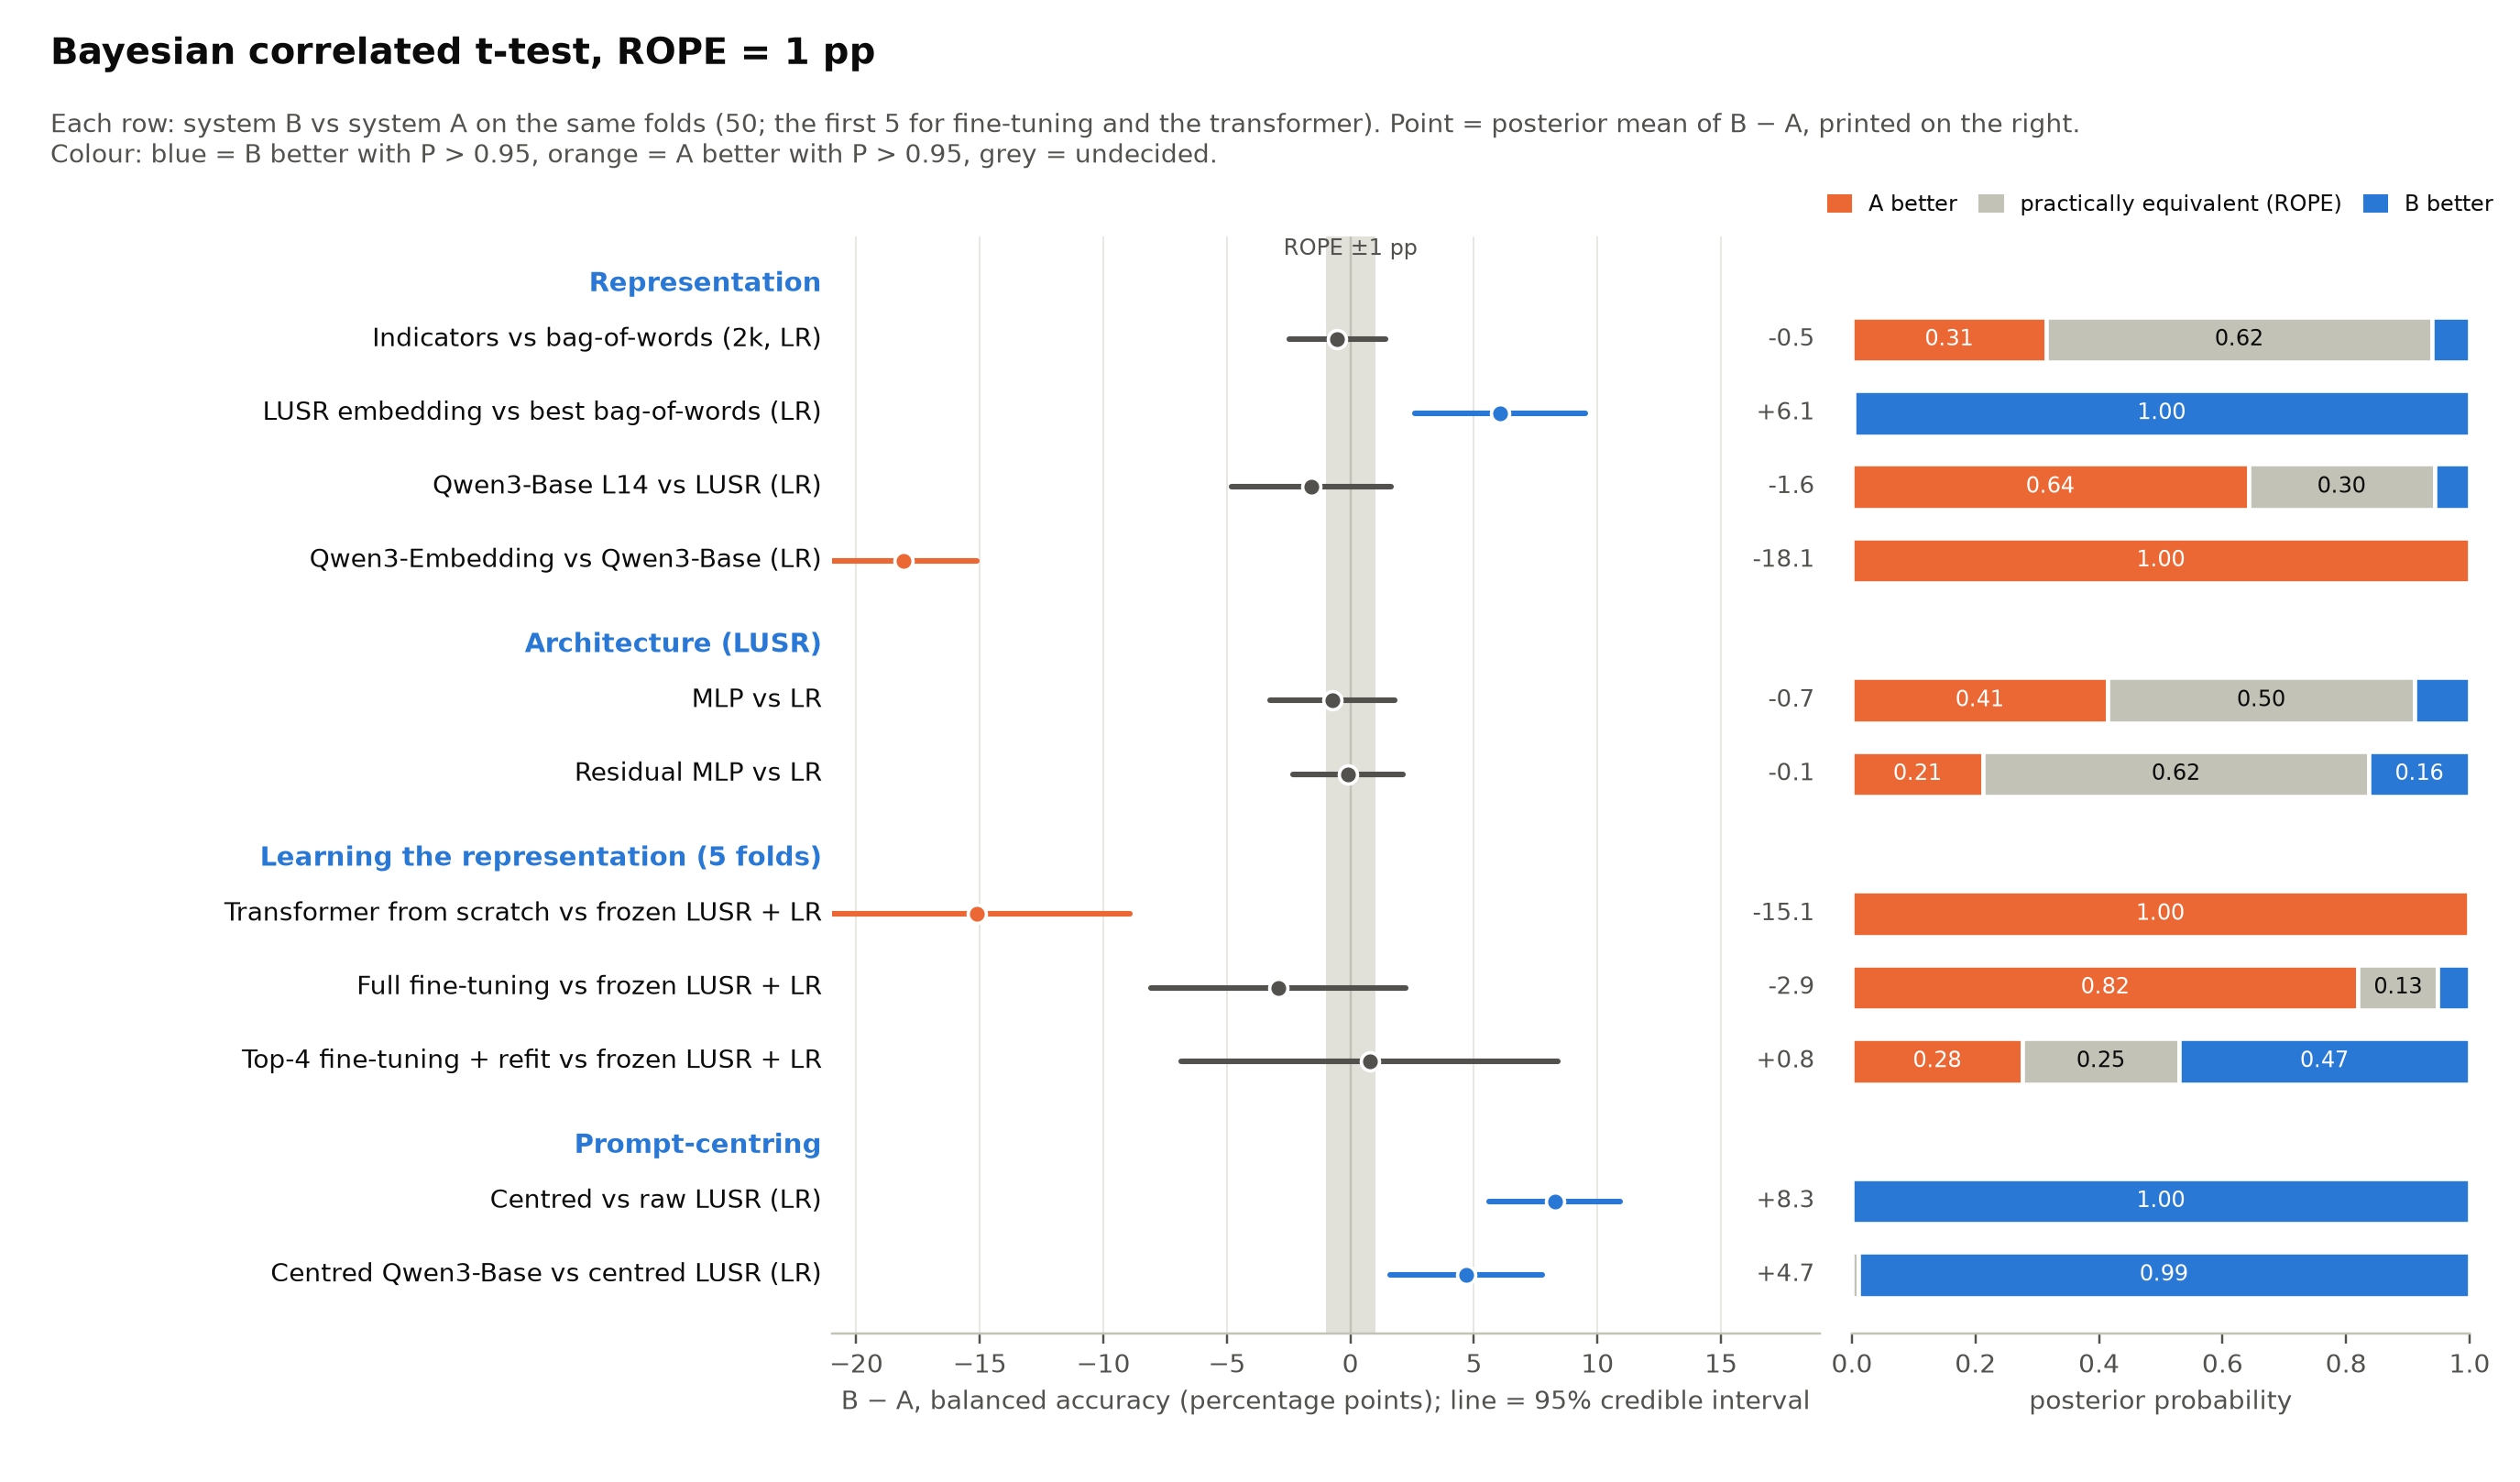

Values plotted in this chart, from the file beside it:
group, comparison (B vs A), A, B, folds, mean B−A (pp), P(A better), P(ROPE), P(B better)
Representation, Indicators vs bag-of-words (2k, LR), bow-ours2k/logreg, indicator-ours2k/logreg, 50, -0.5278, 0.3144, 0.6246, 0.061
Representation, LUSR embedding vs best bag-of-words (LR), bow-ours2k/logreg_scale_tuned, lusr/logreg, 50, 6.059, 0.0001, 0.0023, 0.9976
Representation, Qwen3-Base L14 vs LUSR (LR), lusr/logreg, qwen3-base-L14-mean/logreg, 50, -1.586, 0.6418, 0.3015, 0.0567
Representation, Qwen3-Embedding vs Qwen3-Base (LR), qwen3-base-L14-mean/logreg, qwen3-emb/logreg, 50, -18.11, 1.0, 0.0, 0.0
Architecture (LUSR), MLP vs LR, lusr/logreg, lusr/mlp, 50, -0.7234, 0.4135, 0.498, 0.0885
Architecture (LUSR), Residual MLP vs LR, lusr/logreg, lusr/resmlp, 50, -0.1029, 0.2119, 0.6249, 0.1632
Learning the representation (5 folds), Transformer from scratch vs frozen LUSR …, lusr/logreg, roberta-ids/transformer, 5, -15.13, 0.9984, 0.0006, 0.001
Learning the representation (5 folds), Full fine-tuning vs frozen LUSR + LR, lusr/logreg, lusr-finetune/finetune, 5, -2.917, 0.8196, 0.129, 0.0514
Learning the representation (5 folds), Top-4 fine-tuning + refit vs frozen LUSR…, lusr/logreg, lusr-finetune-top4-refit/finetune, 5, 0.783, 0.2758, 0.2538, 0.4704
Prompt-centring, Centred vs raw LUSR (LR), lusr/logreg, lusr-promptcentred/logreg, 50, 8.266, 0.0, 0.0, 1.0
Prompt-centring, Centred Qwen3-Base vs centred LUSR (LR), lusr-promptcentred/logreg, qwen3-base-L14-mean-promptcentred/logreg, 50, 4.681, 0.0003, 0.0097, 0.99
